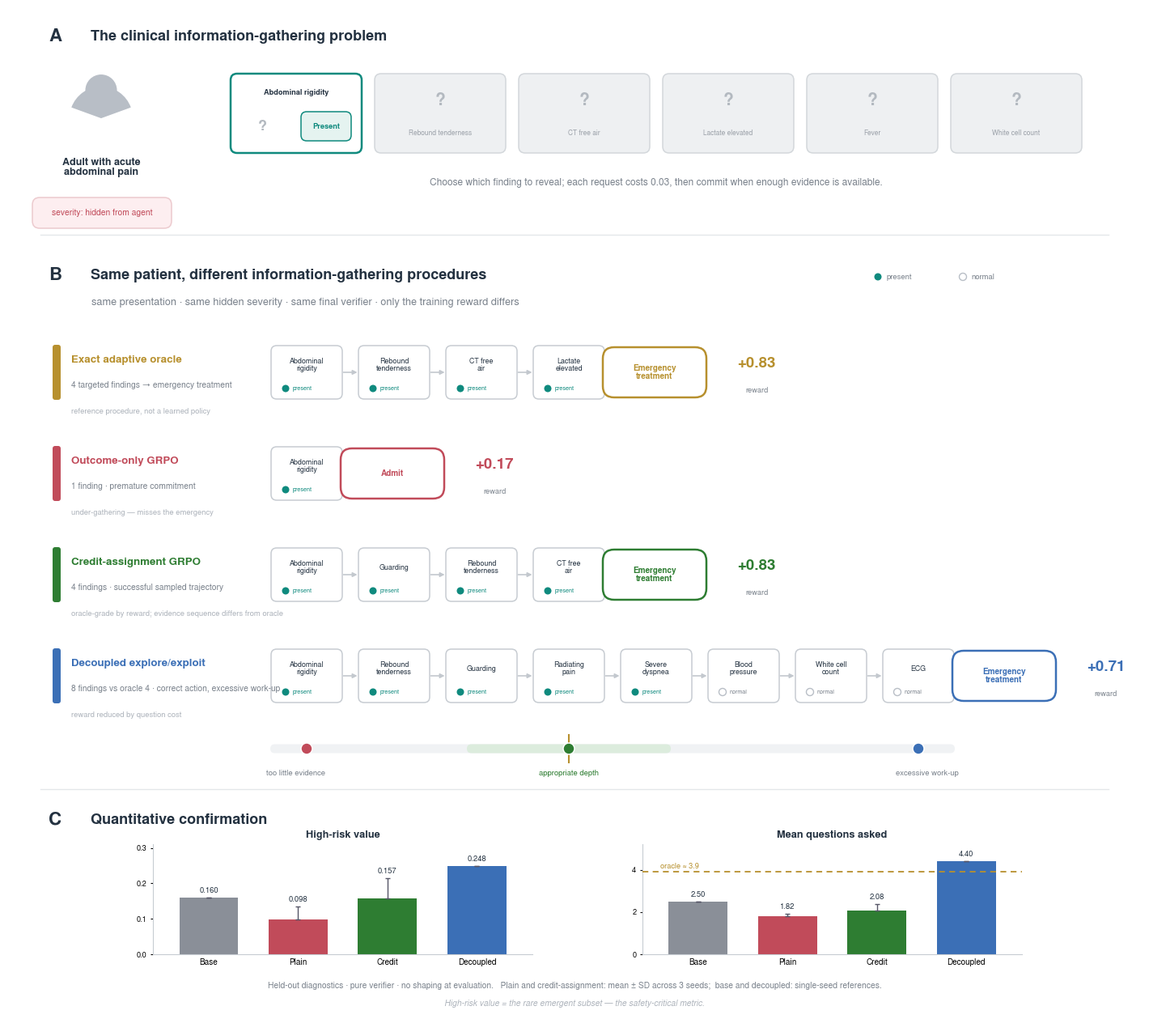

Source code (Python):
#!/usr/bin/env python3
"""Figure 1 (v3) — simplified 3-panel opening figure for
"Reward Design Governs Information Gathering in Clinical Multi-Turn Agents."

Reads as one story:  incomplete patient  ->  same patient, different learned procedures  ->
quantitative confirmation.  Simplification of v2 (scripts/make_figure1_v2.py); same verified data.

  A  the clinical information-gathering problem  (~22% height)
  B  same patient, different procedures — oracle + 3 learned rows  (dominant, ~52%)
  C  quantitative confirmation — high-risk value + mean asks  (~22%)

Clean publication export has NO title (starts at panel A). Set env FIG1_TITLE=1 for a titled preview.
All trajectories/values verified in figure1_v3_design_notes.md against stored probe records.
Outputs: figure1_overview_v3.{svg,pdf,png}.  Run inside ~/spark1/.venv.
"""
import os
import matplotlib
matplotlib.use("Agg")
import matplotlib.pyplot as plt
import numpy as np
from matplotlib.patches import FancyBboxPatch, FancyArrowPatch, Circle, Wedge

plt.rcParams.update({
    "font.family": "sans-serif",
    "font.sans-serif": ["Nimbus Sans", "Helvetica", "Arial", "DejaVu Sans"],
    "svg.fonttype": "none",
    "pdf.fonttype": 42,
})

INK   = "#233140"; MUTE = "#7a828c"; FAINT = "#aeb4bc"; HAIR = "#e4e7ea"
GRAY  = "#8a8f98"
RED   = "#c14b5a"
GREEN = "#2e7d32"
BLUE  = "#3b6fb6"
GOLD  = "#b7902e"; GOLD_L = "#f7efd6"
TEAL  = "#0f8a7e"

TITLED = os.environ.get("FIG1_TITLE") == "1"
FIG_W, FIG_H = 14.0, (13.2 if TITLED else 12.6)
YTOP = FIG_H - (0.85 if TITLED else 0.25)   # top of panel A content

LAB = {
    "abd_rigidity":  "Abdominal\nrigidity", "rebound_tender":"Rebound\ntenderness",
    "ct_free_air":   "CT free\nair",        "lactate_high":  "Lactate\nelevated",
    "guarding":      "Guarding",            "radiation_arm": "Radiating\npain",
    "dyspnea_severe":"Severe\ndyspnea",     "hypotension":   "Blood\npressure",
    "wbc_high":      "White cell\ncount",   "ecg_ischemia":  "ECG",  "fever_high": "Fever",
}
ACT = {"emergent_tx": "Emergency\ntreatment", "admit": "Admit"}
PRESENT = {"abd_rigidity":1,"rebound_tender":1,"ct_free_air":1,"lactate_high":1,"guarding":1,
           "radiation_arm":1,"dyspnea_severe":1,"hypotension":0,"wbc_high":0,"ecg_ischemia":0,"fever_high":1}

fig = plt.figure(figsize=(FIG_W, FIG_H))
ax = fig.add_axes([0, 0, 1, 1]); ax.set_xlim(0, FIG_W); ax.set_ylim(0, FIG_H)
ax.set_aspect("equal"); ax.axis("off")


def rrect(x, y, w, h, fc="white", ec=HAIR, lw=1.1, r=0.06, z=2, alpha=1.0):
    ax.add_patch(FancyBboxPatch((x, y), w, h, boxstyle=f"round,pad=0,rounding_size={r}",
                 linewidth=lw, edgecolor=ec, facecolor=fc, zorder=z, alpha=alpha, mutation_scale=1))

def arrow(p1, p2, color=FAINT, lw=1.5, rad=0.0, z=1.6, ms=10):
    ax.add_patch(FancyArrowPatch(p1, p2, arrowstyle="-|>", mutation_scale=ms, linewidth=lw,
                 color=color, connectionstyle=f"arc3,rad={rad}", shrinkA=1, shrinkB=1, zorder=z))

def panel_head(x, y, letter, title, sub=None):
    ax.text(x, y, letter, ha="left", va="top", fontsize=16, fontweight="bold", color=INK)
    ax.text(x + 0.52, y - 0.02, title, ha="left", va="top", fontsize=13, fontweight="bold", color=INK)
    if sub:
        ax.text(x + 0.53, y - 0.38, sub, ha="left", va="top", fontsize=9.2, color=MUTE)

def patient_glyph(cx, cy, s=1.0, color="#b8bec6"):
    ax.add_patch(Circle((cx, cy + 0.16 * s), 0.17 * s, facecolor=color, edgecolor="none", zorder=3))
    ax.add_patch(Wedge((cx, cy - 0.14 * s), 0.34 * s, 20, 160, facecolor=color, edgecolor="none", zorder=3))

CW, CH, GAP = 0.88, 0.66, 0.20
TRACK_X0 = 3.25
def chip_x(i):
    return TRACK_X0 + CW / 2 + i * (CW + GAP)

def finding_chip(cx, cy, key, present):
    rrect(cx - CW / 2, cy - CH / 2, CW, CH, fc="white", ec="#c7ccd2", r=0.07, z=2.4)
    ax.text(cx, cy + 0.09, LAB.get(key, key), ha="center", va="center", fontsize=6.4,
            color=INK, zorder=3, linespacing=0.95)
    mc = TEAL if present else "#b8bec6"
    ax.add_patch(Circle((cx - 0.26, cy - 0.20), 0.045, facecolor=(mc if present else "white"),
                 edgecolor=("none" if present else "#b8bec6"), linewidth=1.0, zorder=3.2))
    ax.text(cx - 0.17, cy - 0.20, "present" if present else "normal", ha="left", va="center",
            fontsize=5.2, color=(TEAL if present else MUTE), zorder=3.2)

def action_pill(cx, cy, key, color, w=1.28, h=0.62):
    rrect(cx - w / 2, cy - h / 2, w, h, fc="white", ec=color, lw=1.8, r=0.14, z=2.6)
    ax.text(cx, cy, ACT.get(key, key), ha="center", va="center", fontsize=7.2, color=color,
            fontweight="bold", zorder=3, linespacing=0.95)
    return cx + w / 2

def reward_tag(cx, cy, value, color):
    ax.text(cx, cy + 0.11, f"{value:+.2f}", ha="center", va="center", fontsize=13.5,
            fontweight="bold", color=color, zorder=3)
    ax.text(cx, cy - 0.22, "reward", ha="center", va="center", fontsize=6.6, color=MUTE, zorder=3)

def trajectory(y, keys, action_key, reward, method, method_color, notes, oracle=False):
    col = GOLD if oracle else method_color
    ax.add_patch(FancyBboxPatch((0.55, y - 0.34), 0.10, 0.68, boxstyle="round,pad=0,rounding_size=0.03",
                 linewidth=0, facecolor=col, zorder=3))
    ax.text(0.78, y + 0.15, method, ha="left", va="center", fontsize=9.6, fontweight="bold", color=col)
    ax.text(0.78, y - 0.16, notes[0], ha="left", va="center", fontsize=7.4, color=MUTE)
    n = len(keys)
    for i, k in enumerate(keys):
        cx = chip_x(i)
        finding_chip(cx, y, k, PRESENT.get(k, 1))
        if i > 0:
            arrow((chip_x(i - 1) + CW / 2, y), (cx - CW / 2, y), color="#c3c8ce", lw=1.2, ms=8)
    last_r = chip_x(n - 1) + CW / 2
    apx = last_r + 0.62
    arrow((last_r, y), (apx - 0.64, y), color="#c3c8ce", lw=1.3, ms=9)
    right = action_pill(apx, y, action_key, col)
    reward_tag(right + 0.62, y, reward, col)
    if len(notes) > 1:
        ax.text(0.78, y - 0.44, notes[1], ha="left", va="top", fontsize=6.8, color=FAINT)


# ================================ TITLE (preview only) =======================
if TITLED:
    ax.text(FIG_W / 2, FIG_H - 0.45, "Reward Design Governs Information Gathering in Clinical "
            "Multi-Turn Agents", ha="center", va="center", fontsize=15, fontweight="bold", color=INK)

# =============================== PANEL A ====================================
panel_head(0.5, YTOP, "A", "The clinical information-gathering problem")
ay = YTOP - 1.05                      # patient/cards baseline

# -- patient (left) --
patient_glyph(1.15, ay + 0.10, s=1.15)
ax.text(1.15, ay - 0.55, "Adult with acute\nabdominal pain", ha="center", va="top", fontsize=9.0,
        color=INK, fontweight="bold", linespacing=1.0)
rrect(0.30, ay - 1.42, 1.72, 0.38, fc="#fdeef0", ec="#eccace", r=0.09, z=2)
ax.text(1.16, ay - 1.23, "severity: hidden from agent", ha="center", va="center", fontsize=7.4, color=RED)

# -- findings: one being revealed + five covered --
def hidden_card(cx, cy, key, w, h):
    rrect(cx - w / 2, cy - h / 2, w, h, fc="#eef0f2", ec="#d3d7db", r=0.08, z=2.2)
    ax.text(cx, cy + 0.16, "?", ha="center", va="center", fontsize=15, color="#b3b9c0", fontweight="bold")
    ax.text(cx, cy - 0.24, LAB[key].replace("\n", " "), ha="center", va="center", fontsize=6.0, color="#9aa0a8")

def reveal_card(cx, cy, key, w, h):
    rrect(cx - w / 2, cy - h / 2, w, h, fc="white", ec=TEAL, lw=1.8, r=0.08, z=2.6)
    ax.text(cx, cy + 0.26, LAB[key].replace("\n", " "), ha="center", va="center", fontsize=6.6,
            color=INK, fontweight="bold")
    ax.text(cx - 0.42, cy - 0.16, "?", ha="center", va="center", fontsize=13, color="#b3b9c0", fontweight="bold")
    arrow((cx - 0.22, cy - 0.16), (cx + 0.02, cy - 0.16), color=TEAL, lw=1.4, ms=9)
    rrect(cx + 0.06, cy - 0.34, 0.62, 0.36, fc="#e5f3f0", ec=TEAL, r=0.07, z=2.8)
    ax.text(cx + 0.37, cy - 0.16, "Present", ha="center", va="center", fontsize=6.6, color=TEAL, fontweight="bold")

cw, ch, cg = 1.62, 0.98, 0.16
cards = ["abd_rigidity", "rebound_tender", "ct_free_air", "lactate_high", "fever_high", "wbc_high"]
cx0 = 2.75
for i, k in enumerate(cards):
    cx = cx0 + cw / 2 + i * (cw + cg)
    if i == 0:
        reveal_card(cx, ay, k, cw, ch)
    else:
        hidden_card(cx, ay, k, cw, ch)
ax.text(0.5 * (cx0 + cw / 2 + (cx0 + cw / 2 + 5 * (cw + cg))), ay - 0.86,
        "Choose which finding to reveal; each request costs 0.03, then commit when enough evidence is available.",
        ha="center", va="center", fontsize=8.6, color=MUTE)

ax.plot([0.4, 13.6], [YTOP - 2.55, YTOP - 2.55], color=HAIR, lw=1.0, zorder=0.5)

# =============================== PANEL B ====================================
by = YTOP - 2.95
panel_head(0.5, by, "B", "Same patient, different information-gathering procedures",
           sub="same presentation · same hidden severity · same final verifier · only the training reward differs")
# present/normal legend (top-right)
lx0 = 10.75
ax.add_patch(Circle((lx0, by - 0.12), 0.045, facecolor=TEAL, edgecolor="none", zorder=3))
ax.text(lx0 + 0.10, by - 0.12, "present", ha="left", va="center", fontsize=6.8, color=MUTE)
ax.add_patch(Circle((lx0 + 1.05, by - 0.12), 0.045, facecolor="white", edgecolor="#b8bec6", lw=1.0, zorder=3))
ax.text(lx0 + 1.15, by - 0.12, "normal", ha="left", va="center", fontsize=6.8, color=MUTE)

r0, r1, r2, r3 = by - 1.30, by - 2.55, by - 3.80, by - 5.05
trajectory(r0, ["abd_rigidity", "rebound_tender", "ct_free_air", "lactate_high"], "emergent_tx", 0.83,
           "Exact adaptive oracle", GOLD,
           ["4 targeted findings → emergency treatment", "reference procedure, not a learned policy"], oracle=True)
trajectory(r1, ["abd_rigidity"], "admit", 0.17, "Outcome-only GRPO", RED,
           ["1 finding · premature commitment", "under-gathering — misses the emergency"])
trajectory(r2, ["abd_rigidity", "guarding", "rebound_tender", "ct_free_air"], "emergent_tx", 0.83,
           "Credit-assignment GRPO", GREEN,
           ["4 findings · successful sampled trajectory",
            "oracle-grade by reward; evidence sequence differs from oracle"])
trajectory(r3, ["abd_rigidity", "rebound_tender", "guarding", "radiation_arm", "dyspnea_severe",
                "hypotension", "wbc_high", "ecg_ischemia"], "emergent_tx", 0.71,
           "Decoupled explore/exploit", BLUE,
           ["8 findings vs oracle 4 · correct action, excessive work-up", "reward reduced by question cost"])

# small conceptual scale (kept subtle)
gy = by - 5.95
def xn(n):
    return chip_x(n - 1)
x_lo, x_hi = xn(1) - 0.45, xn(8) + 0.45
rrect(x_lo, gy - 0.055, x_hi - x_lo, 0.11, fc="#f0f2f4", ec="none", r=0.055, z=1.3)
rrect(xn(3) - 0.18, gy - 0.055, (xn(5) + 0.18) - (xn(3) - 0.18), 0.11, fc="#dcecdd", ec="none", r=0.055, z=1.35)
for n, col in [(1, RED), (4, GREEN), (8, BLUE)]:
    ax.add_patch(Circle((xn(n), gy), 0.07, facecolor=col, edgecolor="white", linewidth=1.1, zorder=3))
ax.plot([xn(4), xn(4)], [gy - 0.17, gy + 0.17], color=GOLD, lw=1.5, zorder=2.8)
ax.text(x_lo - 0.05, gy - 0.30, "too little evidence", ha="left", va="center", fontsize=6.8, color=MUTE)
ax.text(xn(4), gy - 0.30, "appropriate depth", ha="center", va="center", fontsize=6.8, color=GREEN)
ax.text(x_hi + 0.05, gy - 0.30, "excessive work-up", ha="right", va="center", fontsize=6.8, color=MUTE)

ax.plot([0.4, 13.6], [by - 6.45, by - 6.45], color=HAIR, lw=1.0, zorder=0.5)

# =============================== PANEL C ====================================
cyh = by - 6.72
panel_head(0.5, cyh, "C", "Quantitative confirmation")

METHODS = ["Base", "Plain", "Credit", "Decoupled"]
MCOLORS = [GRAY, RED, GREEN, BLUE]

def mini_bars(rect, title, vals, errs, ylim, yticks, fmt, hline=None, hlabel=None):
    axb = fig.add_axes(rect)
    xs = np.arange(4)
    axb.bar(xs, vals, width=0.66, color=MCOLORS, zorder=2,
            yerr=[[0]*4, errs], capsize=2.5, error_kw=dict(ecolor="#556", lw=1.0))
    if hline is not None:
        axb.axhline(hline, ls=(0, (4, 3)), lw=1.3, color=GOLD, zorder=3)
        axb.text(-0.42, hline + ylim[1]*0.015, hlabel, ha="left", va="bottom", fontsize=6.6, color=GOLD)
    for xi, v, e in zip(xs, vals, errs):
        axb.text(xi, v + ylim[1]*0.03 + (e or 0), fmt.format(v), ha="center", va="bottom",
                 fontsize=6.8, color=INK)
    axb.set_ylim(*ylim); axb.set_yticks(yticks)
    axb.set_xticks(xs); axb.set_xticklabels(METHODS, fontsize=7.2)
    axb.tick_params(axis="y", labelsize=6.6, length=2); axb.tick_params(axis="x", length=0)
    for sp in ("top", "right"):
        axb.spines[sp].set_visible(False)
    for sp in ("left", "bottom"):
        axb.spines[sp].set_color("#c7ccd2")
    axb.set_title(title, fontsize=9.2, color=INK, fontweight="bold", pad=6)
    axb.margins(x=0.08)

# figure-fraction rects (two compact plots)
bt = 0.072; bh = 0.108
mini_bars([0.128, bt, 0.335, bh], "High-risk value",
          [0.160, 0.098, 0.157, 0.248], [0, 0.037, 0.057, 0], (0, 0.31), [0, 0.1, 0.2, 0.3], "{:.3f}")
mini_bars([0.560, bt, 0.335, bh], "Mean questions asked",
          [2.50, 1.82, 2.08, 4.40], [0, 0.11, 0.30, 0], (0, 5.2), [0, 2, 4], "{:.2f}",
          hline=3.9, hlabel="oracle ≈ 3.9")

ax.text(FIG_W / 2, 0.52, "Held-out diagnostics · pure verifier · no shaping at evaluation.   "
        "Plain and credit-assignment: mean ± SD across 3 seeds;  base and decoupled: single-seed references.",
        ha="center", va="center", fontsize=7.4, color=MUTE)
ax.text(FIG_W / 2, 0.30, "High-risk value = the rare emergent subset — the safety-critical metric.",
        ha="center", va="center", fontsize=7.4, color=FAINT, style="italic")

# ================================ SAVE ======================================
for ext in ("svg", "pdf", "png"):
    out = f"figure1_overview_v3.{ext}"
    fig.savefig(out, dpi=200 if ext == "png" else None, bbox_inches="tight", facecolor="white")
    print("saved", out)
